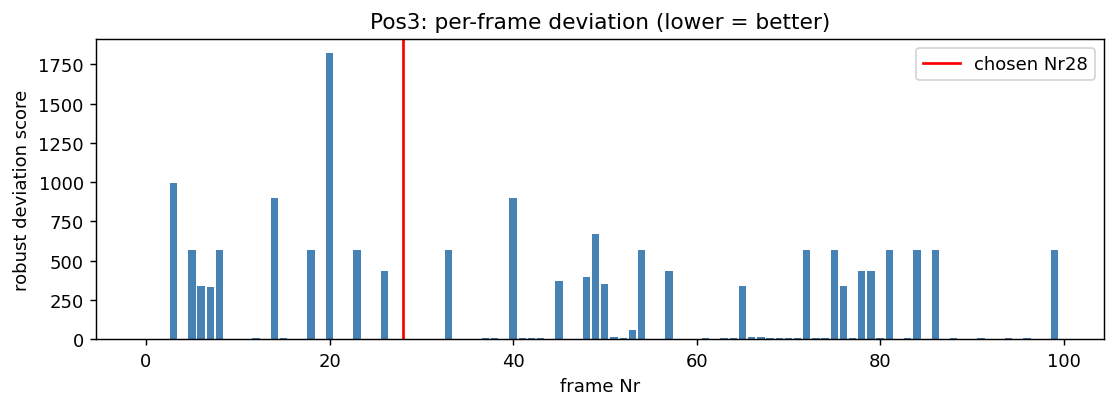

Source data for this figure (header and first rows):
frame, score, n_missing_dots
0, 1.617, 0
1, 1.351, 0
2, 2.364, 0
3, 996.6, 0
4, 2.093, 0
5, 566.2, 0
6, 336.2, 0
7, 334.7, 0
8, 566.6, 0
9, 1.818, 0
10, 1.924, 0
11, 3.217, 0
12, 6.002, 0
13, 1.708, 0
14, 900, 0
15, 5.883, 0
16, 2.134, 0
17, 2.184, 0
18, 566.1, 0
19, 2.903, 0
20, 1821, 0
21, 1.325, 0
22, 3.491, 0
23, 567, 0
24, 3.088, 0
25, 2.64, 0
26, 431.4, 0
27, 2.915, 0
28, 0.9124, 0
29, 2.152, 0
30, 1.367, 0
31, 1.404, 0
32, 1.865, 0
33, 565.7, 0
34, 1.688, 0
35, 3.544, 0
36, 2.9, 0
37, 9.511, 0
38, 5.501, 0
39, 3.299, 0
40, 899.4, 0
41, 5.071, 0
42, 7.356, 0
43, 5.54, 0
44, 2.389, 0
45, 368.7, 0
46, 3.235, 0
47, 2.971, 0
48, 397.7, 0
49, 667, 0
50, 349.5, 0
51, 10.62, 0
52, 7.316, 0
53, 55.94, 0
54, 565.2, 0
55, 1.453, 0
56, 2.285, 0
57, 431.1, 0
58, 1.843, 0
59, 1.099, 0
... 40 more rows
